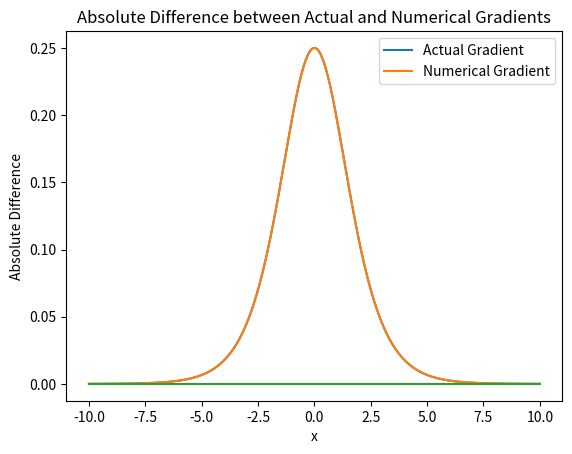

Python code for this plot:
import numpy as np
import matplotlib.pyplot as plt

# Define the sigmoid function
def sigmoid(x):
    return 1 / (1 + np.exp(-x))

# Define the derivative of the sigmoid function
def sigmoid_derivative(x):
    return sigmoid(x) * (1 - sigmoid(x))

# Define the numerical derivative function
def numerical_derivative(f, x, h=1e-3):
    return (f(x + h) - f(x - h)) / (2 * h)

# Generate x values
x = np.linspace(-10, 10, 1000)

# Calculate the actual gradient
actual_gradient = sigmoid_derivative(x)

# Calculate the numerical gradient
numerical_gradient = np.array([numerical_derivative(sigmoid, xi) for xi in x])

# Plot the results
plt.plot(x, actual_gradient, label='Actual Gradient')
plt.plot(x, numerical_gradient, label='Numerical Gradient')
plt.xlabel('x')
plt.ylabel('Gradient')
plt.title('Gradient of Sigmoid Function')
plt.legend()
plt.show()

# Plot the absolute difference between the actual and numerical gradients
plt.plot(x, np.abs(actual_gradient - numerical_gradient))
plt.xlabel('x')
plt.ylabel('Absolute Difference')
plt.title('Absolute Difference between Actual and Numerical Gradients')
plt.show()